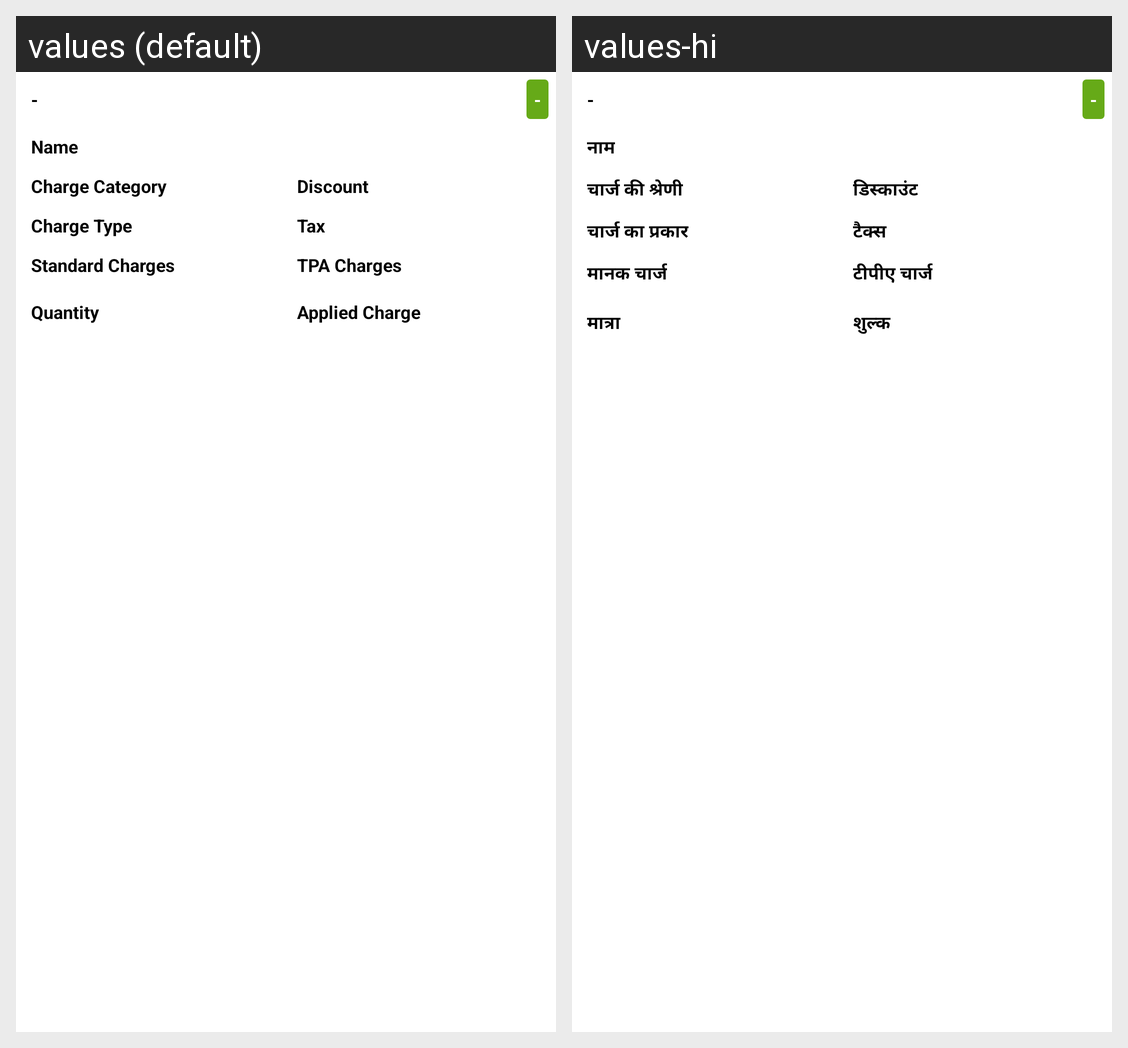

Translations of the strings shown on this Android screen, per locale in the grid:
Android screen res/layout/adapter_patient_ipd_charge.xml rendered under 2 locales, left to right: values (default), values-hi. Device: Nexus 5 (rendered at 1080×1920; each locale shown at half size, 540×960, under a caption strip naming it); theme AppTheme.
Strings drawn on this screen, with the default value and each locale's value (text and hints the layout hard-codes, and strings that could not be matched under every locale, appear in the picture but are not listed):

Name
  values: Name
  values-hi: नाम

ChargeCategory
  values: Charge Category
  values-hi: चार्ज की श्रेणी

discount
  values: Discount
  values-hi: डिस्काउंट

chargetype
  values: Charge Type
  values-hi: चार्ज का प्रकार

Tax
  values: Tax
  values-hi: टैक्स

StandardCharges
  values: Standard Charges
  values-hi: मानक चार्ज

tpaCharges
  values: TPA Charges
  values-hi: टीपीए चार्ज

quantity
  values: Quantity
  values-hi: मात्रा

appliedcharge
  values: Applied Charge
  values-hi: शुल्क
